Dataset: Cana_de_azucar (GitHub, ErikaGM19/trabajo_de_grado). Classes: carbon smut, hoja amarilla, mancha anillo, mancha parda, mosaic, muermo rojo, roya, sanas, secas, tizon bacteriano.

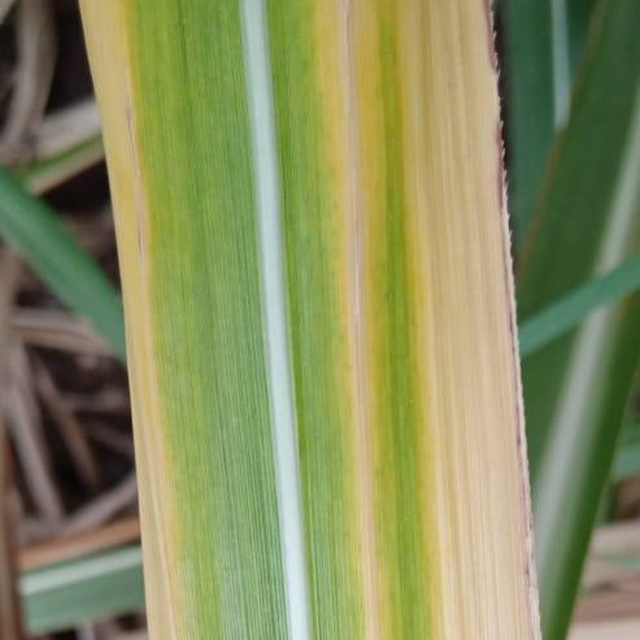
Label: hoja amarilla

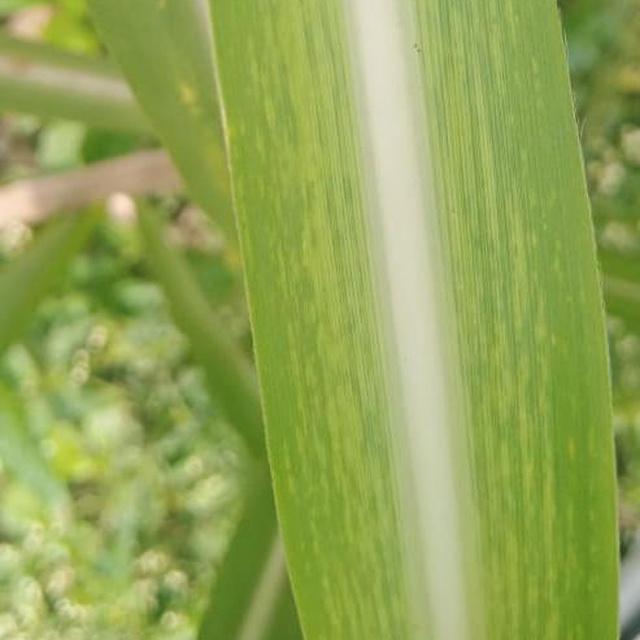
Label: mosaic

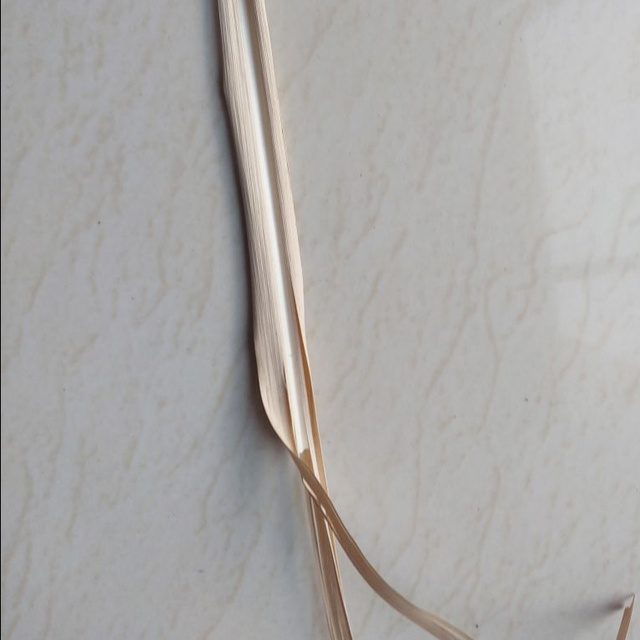
Label: secas

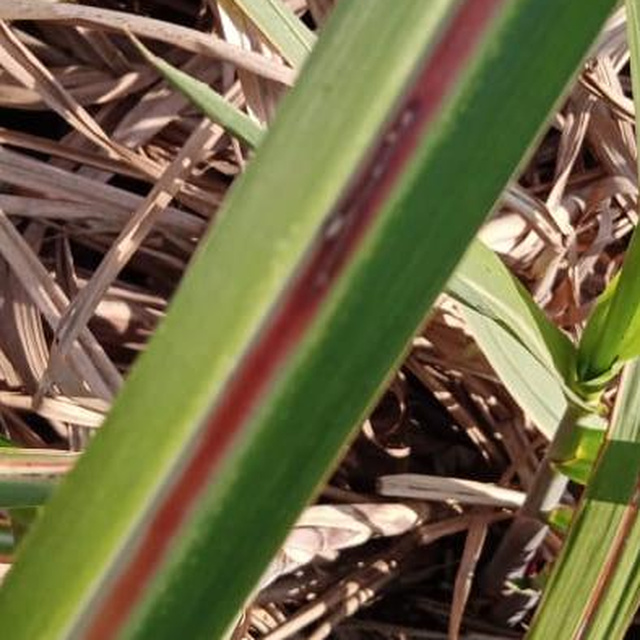
Label: muermo rojo

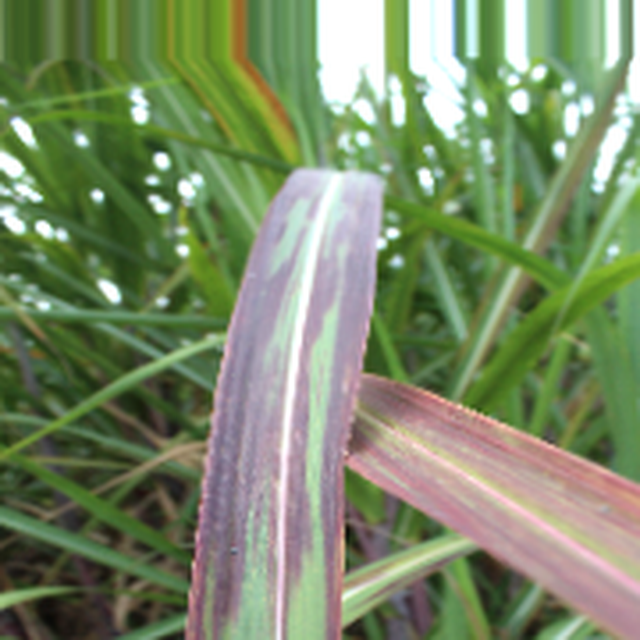
Label: tizon bacteriano

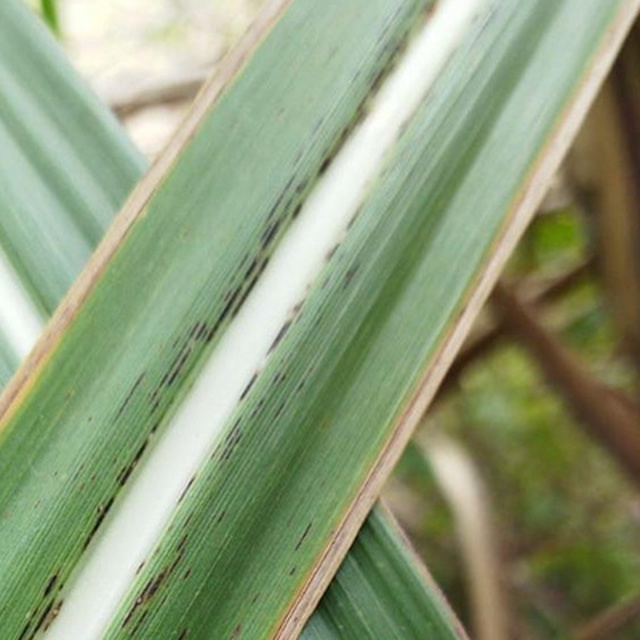
Label: roya
